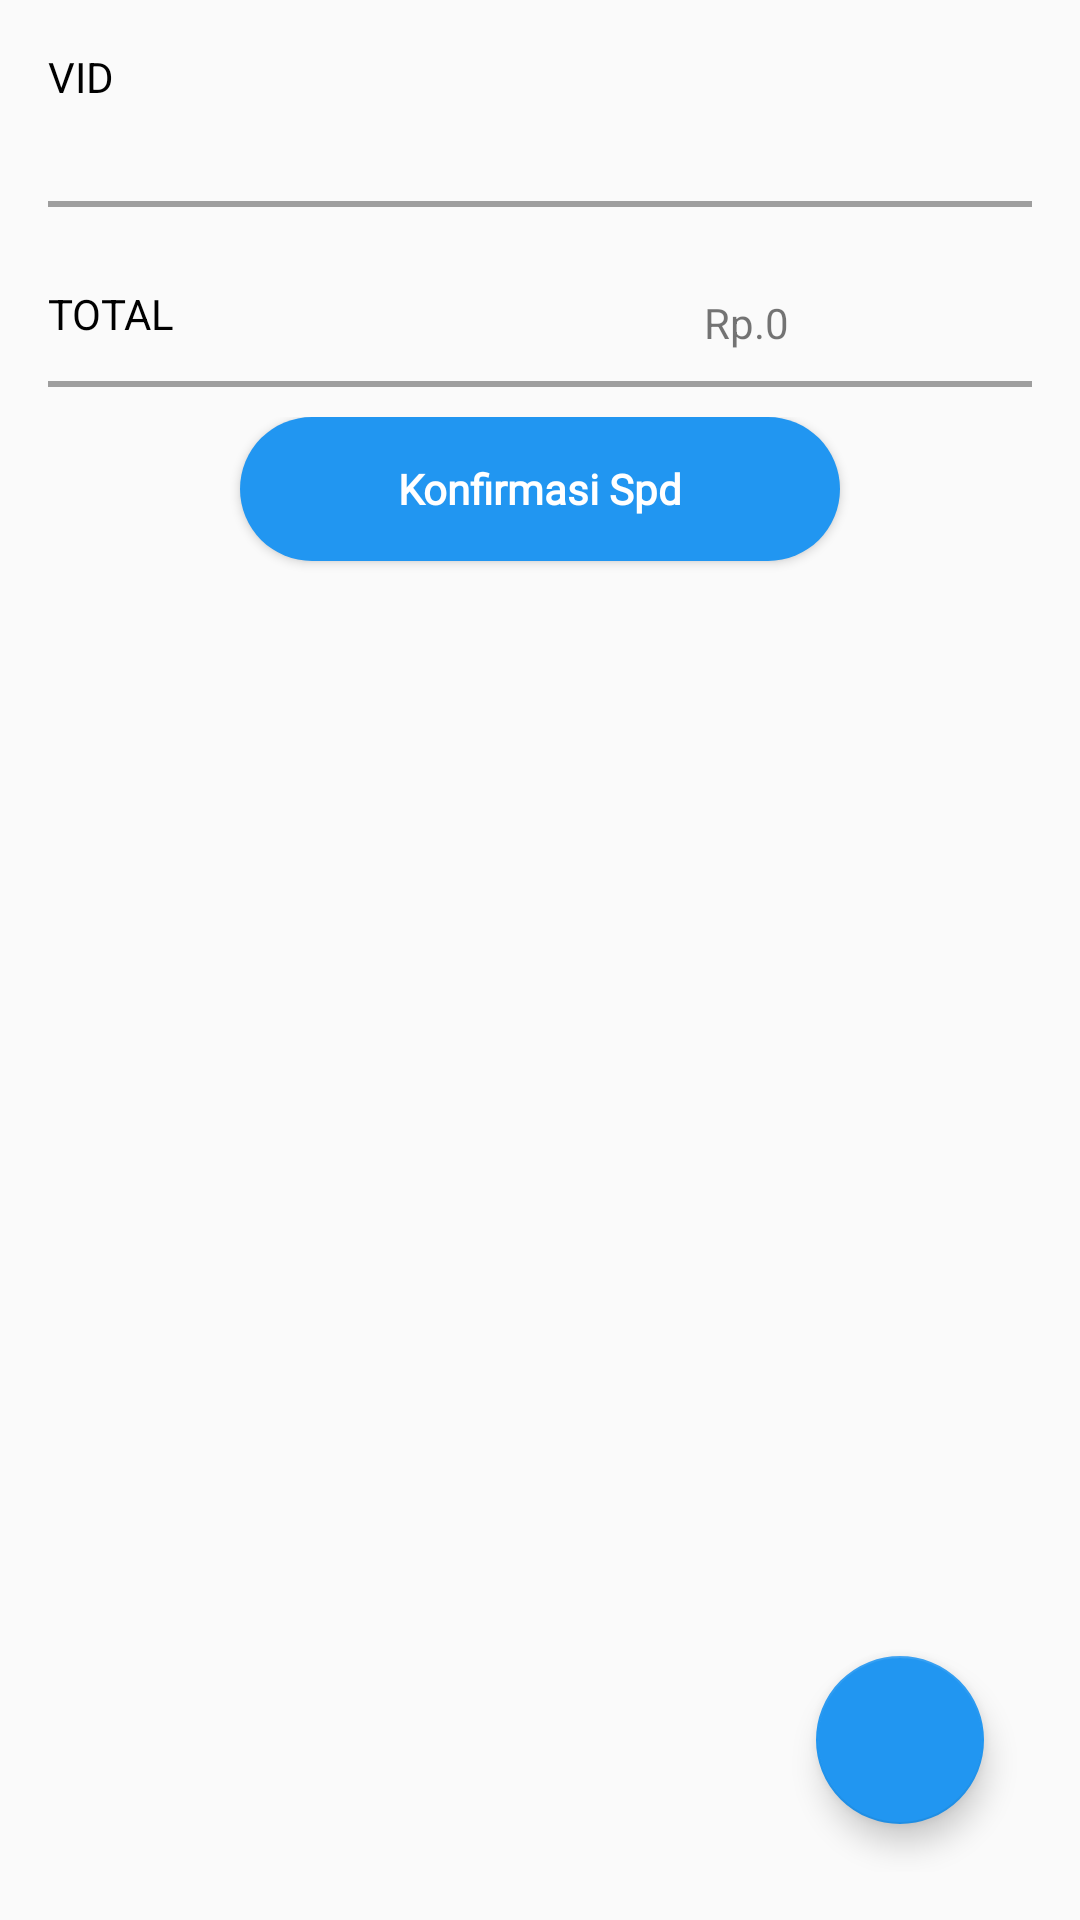

This screen was rendered from an Android layout file. Write that file and the resources it references.
<!-- AndroidManifest.xml: application theme AppTheme -->
<!-- res/layout/activity_spd_input.xml -->
<?xml version="1.0" encoding="utf-8"?>
<android.support.constraint.ConstraintLayout
    xmlns:android="http://schemas.android.com/apk/res/android"
    xmlns:app="http://schemas.android.com/apk/res-auto"
    xmlns:tools="http://schemas.android.com/tools"
    android:layout_width="match_parent"
    android:layout_height="match_parent"
    android:orientation="vertical"
    android:padding="@dimen/activity_vertical_margin"
    tools:context=".Activity.SpdInputActivity">

    <ScrollView
        android:layout_width="match_parent"
        android:layout_height="wrap_content"
        tools:ignore="MissingConstraints">

        <LinearLayout
            android:layout_width="match_parent"
            android:layout_height="wrap_content"
            android:orientation="vertical">

            <LinearLayout
                android:layout_width="match_parent"
                android:layout_height="wrap_content"
                android:orientation="vertical">
                <TextView
                    android:layout_width="match_parent"
                    android:layout_height="wrap_content"
                    android:textColor="@color/black"
                    android:text="VID"/>

                <TextView
                    android:layout_marginTop="3dp"
                    android:id="@+id/vidSpd"
                    android:layout_width="match_parent"
                    android:layout_height="wrap_content"
                    android:text=""/>

                <View
                    android:layout_marginTop="10dp"
                    android:background="@color/colorGrey500"
                    android:layout_width="match_parent"
                    android:layout_height="2dp"/>
            </LinearLayout>

            <include layout="@layout/list_spd"/>

            <LinearLayout
                android:layout_marginTop="@dimen/activity_vertical_margin"
                android:layout_width="match_parent"
                android:layout_height="wrap_content"
                android:orientation="horizontal">

                <TextView
                    android:id="@+id/total"
                    android:layout_weight="2"
                    android:layout_width="0dp"
                    android:layout_height="wrap_content"
                    android:textColor="@color/black"
                    android:text="Total"
                    android:textAllCaps="true"/>

                <TextView
                    android:layout_marginTop="3dp"
                    android:id="@+id/nominalTotal"
                    android:layout_weight="1"
                    android:layout_width="0dp"
                    android:layout_height="wrap_content"
                    android:text="Rp.0"/>

            </LinearLayout>

            <View
                android:layout_marginTop="10dp"
                android:background="@color/colorGrey500"
                android:layout_width="match_parent"
                android:layout_height="2dp"/>


            <RelativeLayout
                android:layout_marginTop="10dp"
                android:gravity="center"
                android:layout_width="match_parent"
                android:layout_height="wrap_content">

                <Button
                    android:id="@+id/btnKonfirmasiSpd"
                    android:layout_width="200dp"
                    android:layout_height="wrap_content"
                    android:fontFamily="@font/ubuntu_r"
                    android:layout_marginBottom="10dp"
                    android:text="Konfirmasi Spd"
                    android:textColor="@android:color/white"
                    android:textStyle="bold"
                    android:textAppearance="@style/TextAppearance.AppCompat.Small"
                    android:background="@drawable/shape_rounded_btn"/>

            </RelativeLayout>

        </LinearLayout>

    </ScrollView>
    <RelativeLayout
        android:gravity="bottom|end"
        android:layout_width="match_parent"
        android:layout_height="match_parent">
        <android.support.design.widget.FloatingActionButton
            android:id="@+id/fabAdd"
            android:layout_width="wrap_content"
            android:layout_height="wrap_content"
            android:layout_margin="@dimen/activity_vertical_margin"
            app:srcCompat="@drawable/ic_add" />
    </RelativeLayout>

</android.support.constraint.ConstraintLayout>
<!-- res/layout/list_spd.xml (included above) -->
<?xml version="1.0" encoding="utf-8"?>
<LinearLayout xmlns:android="http://schemas.android.com/apk/res/android"
    android:orientation="vertical" android:layout_width="match_parent"
    android:layout_height="wrap_content">
    <android.support.v7.widget.RecyclerView
        android:layout_marginTop="10dp"
        android:id="@+id/rvCardSpdUpload"
        android:layout_width="match_parent"
        android:layout_height="wrap_content"/>
</LinearLayout>
<!-- resources referenced by this layout -->
<resources>
  <color name="black">#000000</color>
  <color name="colorGrey500">#9e9e9e</color>
  <dimen name="activity_vertical_margin">16dp</dimen>
  <!-- drawable shape_rounded_btn (drawable-v21) -->
  <?xml version="1.0" encoding="utf-8"?>
  <shape xmlns:android="http://schemas.android.com/apk/res/android">
      <solid
          android:color="@color/btn_login_bg_normal"/>
      <corners android:radius="40dp"/>
  
  
      <padding android:left="0dip" android:top="0dip" android:right="0dip" android:bottom="0dip" />
  </shape>
  <style name="AppTheme" parent="Theme.AppCompat.Light.DarkActionBar">
          
          <item name="colorPrimary">@color/colorPrimary</item>
          <item name="colorPrimaryDark">@color/colorPrimaryDark</item>
          <item name="colorAccent">@color/colorAccent</item>
      </style>
  <color name="btn_login_bg_normal">#2196F1</color>
  <color name="colorPrimary">#2196F1</color>
  <color name="colorPrimaryDark">#1976d2</color>
  <color name="colorAccent">#2196F1</color>
</resources>
